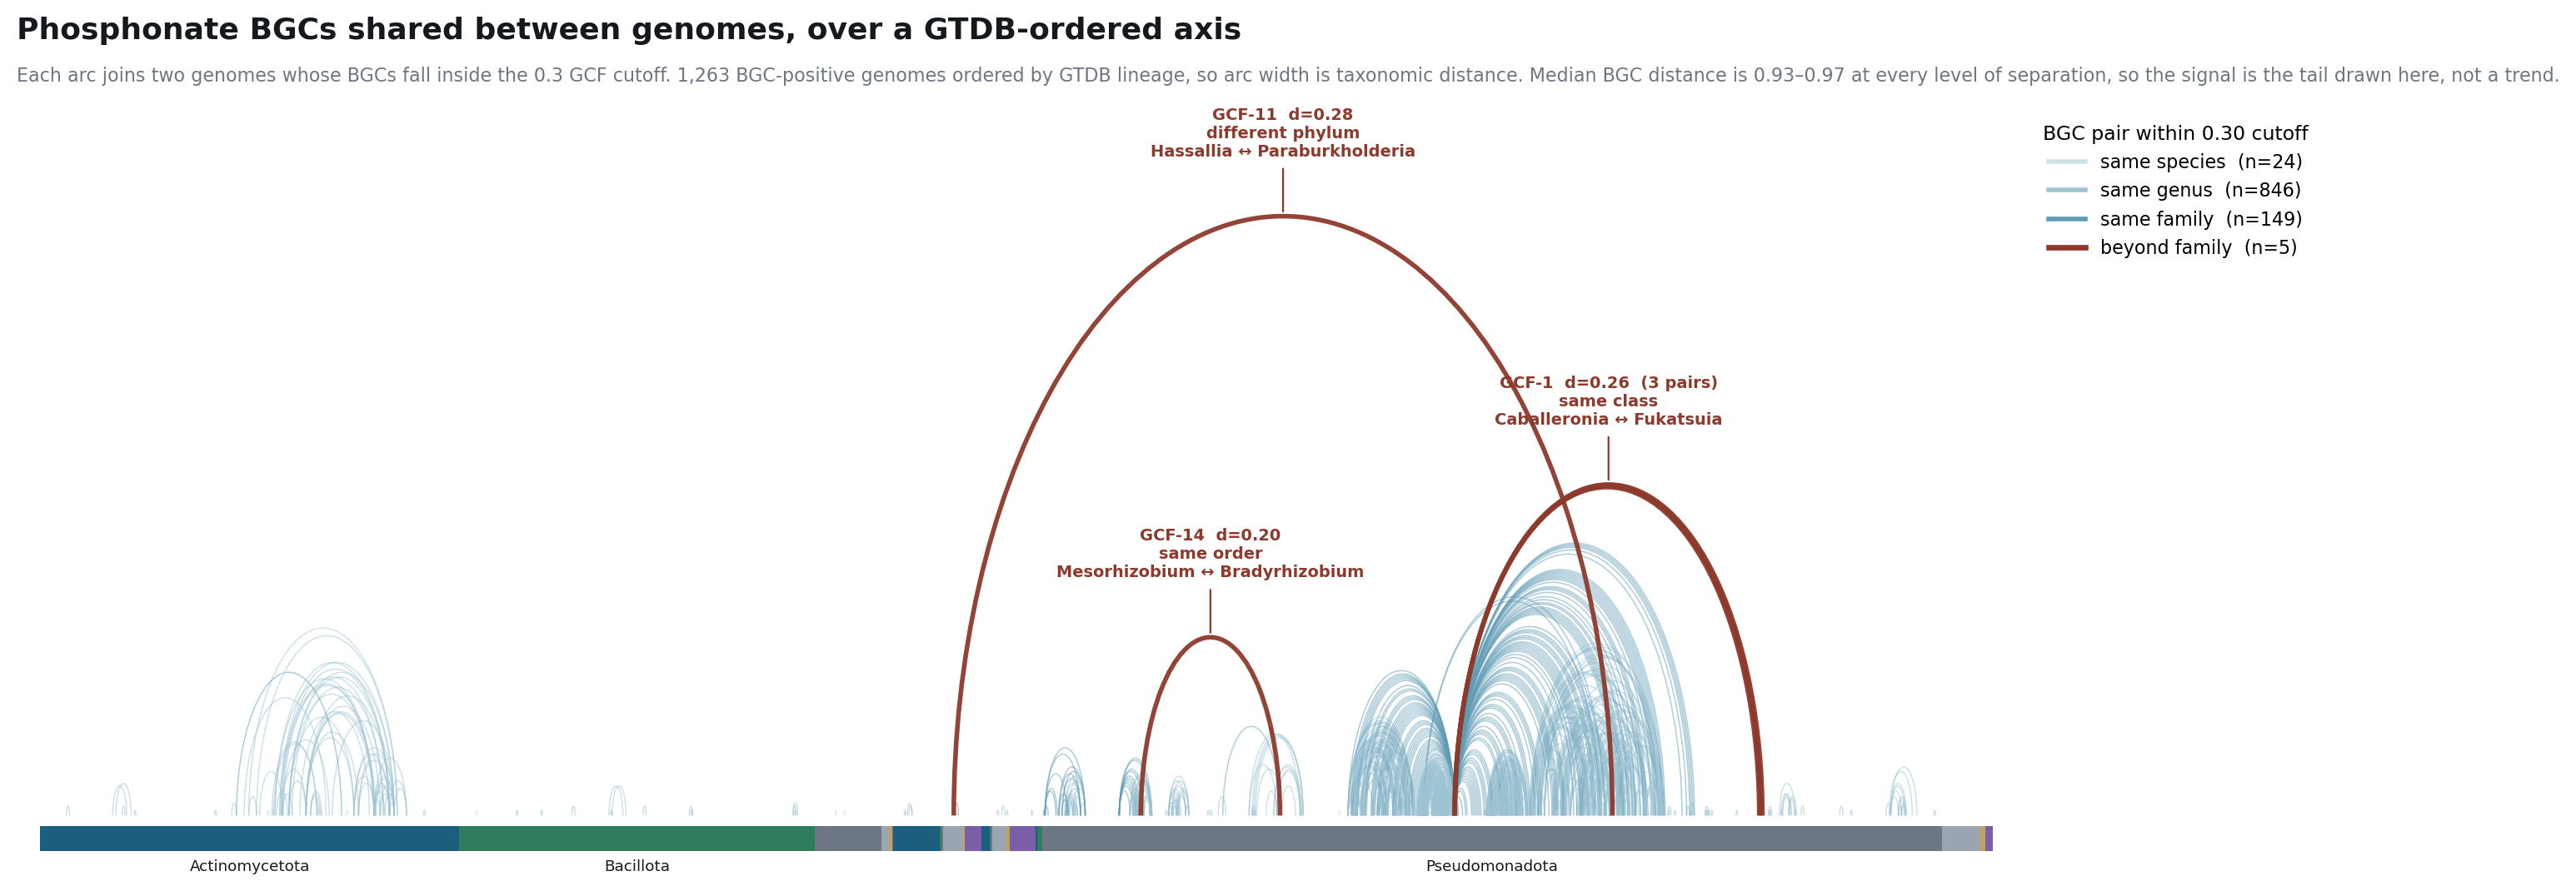

Generate this figure with Python:
#!/usr/bin/env python3
"""HGT candidate display: arcs over a GTDB-ordered axis.

Why an arc diagram and not a scatter. Measured on this run, median BGC distance
is 0.93-0.97 at EVERY level of taxonomic separation -- same species through
different phylum. There is no trend to plot, which is the same reason this repo
removed the Yu et al. similarity-vs-taxonomy figure. The whole signal is in the
tail: pairs inside the 0.30 GCF cutoff collapse 846 (same genus) -> 149 (family)
-> 1 (order) -> 3 (class) -> 1 (different phylum).

So draw the tail, over a backbone that makes distance legible. Genomes sit on a
GTDB-ordered axis; every BGC pair within the cutoff gets an arc. Sharing is
overwhelmingly local, so short arcs pile into a band at the baseline and the few
long-range ones leap clear of it -- the exceptions are visible against the rule
rather than cherry-picked out of it.
"""
import json
import os
import re
import sqlite3
import sys
from collections import Counter, defaultdict

sys.path.insert(0, '/home/alexp/pipeline/scripts')
from utils import plotting  # noqa: F401
import matplotlib.pyplot as plt
import numpy as np
from matplotlib.patches import Arc, Rectangle

D = '/mnt/bigdisk/clusterquest/work_pilot/4c/121b1cc8629a33e31769c842ab7b11'
OUT = '/tmp/claude-1000/-home-alexp/53e768e3-330d-4a71-9869-049e46d48788/scratchpad'
CUTOFF = 0.30
RANKS = [('species', 's'), ('genus', 'g'), ('family', 'f'),
         ('order', 'o'), ('class', 'c'), ('phylum', 'p')]
LV = [r[0] for r in RANKS]

tx = defaultdict(dict)
for line in open(f'{D}/gtdbtk.bac120.summary.tsv').readlines()[1:]:
    p = line.split('\t'); g = p[0].replace('usr_', '', 1)
    for n, c in RANKS:
        m = re.search(rf'{c}__([A-Za-z0-9_.\- ]+)', p[1])
        tx[g][n] = m.group(1).strip() if m and m.group(1).strip() else None

gen = {}
for rec in json.load(open(f'{D}/phosphonate_metadata.json')):
    pr = os.path.normpath(rec['gbk_path']).split(os.sep)
    if 'antismash_input' in pr:
        gen[rec['label']] = pr[pr.index('antismash_input') + 1]

con = sqlite3.connect(f'file:{D}/Bacteria.db?mode=ro', uri=True)
rid = {i: os.path.basename(p)[:-4] for i, p in con.execute(
    "select r.id,g.path from bgc_record r join gbk g on g.id=r.gbk_id "
    "where r.record_type='region'")}
fam = {os.path.basename(p)[:-4]: f for p, f in con.execute(
    "select g.path,f.family_id from bgc_record r join gbk g on g.id=r.gbk_id "
    "join bgc_record_family f on f.record_id=r.id join family y on y.id=f.family_id "
    "where r.record_type='region' and y.cutoff=0.3")}


def sep(a, b):
    for k, n in enumerate(LV):
        if tx[a][n] is not None and tx[a][n] == tx[b][n]:
            return k
    return 6


# axis: one slot per GENOME, ordered by full GTDB lineage so related sit adjacent
genomes = sorted({g for g in gen.values() if g in tx},
                 key=lambda g: tuple(tx[g][n] or 'zz' for n in reversed(LV)))
xi = {g: i for i, g in enumerate(genomes)}
N = len(genomes)

arcs = []
for a, b, d in con.execute('select record_a_id,record_b_id,distance from distance '
                           'where distance < ?', (CUTOFF,)):
    la, lb = rid.get(a), rid.get(b)
    ga, gb = gen.get(la), gen.get(lb)
    if ga in xi and gb in xi and ga != gb:
        arcs.append((xi[ga], xi[gb], sep(ga, gb), d, fam.get(la), ga, gb))

# sequential ramp for within-family separation; the accent is reserved for the
# beyond-family pairs, which are the figure's subject and carry direct labels
RAMP = {0: '#cfe0e8', 1: '#9ec4d4', 2: '#5f9bb4'}
ACCENT = '#8d3a2c'
LABELS = {0: 'same species', 1: 'same genus', 2: 'same family',
          3: 'same order', 4: 'same class', 5: 'same phylum', 6: 'different phylum'}

fig = plt.figure(figsize=(15, 6.4))
ax = fig.add_axes([0.045, 0.20, 0.80, 0.70])
far = [a for a in arcs if a[2] >= 3]
near = [a for a in arcs if a[2] < 3]

for x0, x1, k, d, f, ga, gb in near:
    w = abs(x1 - x0)
    ax.add_patch(Arc(((x0 + x1) / 2, 0), w, 2 * w ** 0.78, theta1=0, theta2=180,
                     lw=0.55, color=RAMP[k], alpha=0.5, zorder=1))
for x0, x1, k, d, f, ga, gb in far:
    w = abs(x1 - x0)
    ax.add_patch(Arc(((x0 + x1) / 2, 0), w, 2 * w ** 0.78, theta1=0, theta2=180,
                     lw=2.0, color=ACCENT, alpha=0.95, zorder=3))

ymax = max((abs(a[1] - a[0]) ** 0.78 for a in arcs), default=1) * 1.18
ax.set_xlim(-N * 0.012, N * 1.012)
ax.set_ylim(-ymax * 0.055, ymax)
ax.axis('off')

# phylum bands along the baseline
start, cur = 0, tx[genomes[0]]['phylum']
bands = []
for i, g in enumerate(genomes + [None]):
    ph = tx[g]['phylum'] if g else None
    if ph != cur:
        bands.append((start, i, cur)); start, cur = i, ph
pal = ['#1b5e7e', '#2f7d5d', '#6d7683', '#9aa5b1', '#c2a35b', '#7a5ea8']
for j, (s0, s1, ph) in enumerate(bands):
    ax.add_patch(Rectangle((s0, -ymax * 0.05), s1 - s0, ymax * 0.035,
                           facecolor=pal[j % len(pal)], edgecolor='none', zorder=4))
    if s1 - s0 > N * 0.035:
        ax.text((s0 + s1) / 2, -ymax * 0.062, (ph or '?')[:18], ha='center',
                va='top', fontsize=6.6, color='#15181d')

# direct labels on the beyond-family arcs
seen = set()
for x0, x1, k, d, f, ga, gb in sorted(far, key=lambda a: -abs(a[1] - a[0])):
    key = (f, k)
    if key in seen:
        continue
    seen.add(key)
    npair = sum(1 for z in far if (z[4], z[2]) == key)
    w = abs(x1 - x0); top = w ** 0.78
    ax.annotate(f'GCF-{f}  d={d:.2f}' + (f'  ({npair} pairs)' if npair > 1 else '') + f'\n{LABELS[k]}\n'
                f'{tx[ga]["genus"]} ↔ {tx[gb]["genus"]}',
                xy=((x0 + x1) / 2, top), xytext=((x0 + x1) / 2, top + ymax * 0.085),
                ha='center', fontsize=7.0, color=ACCENT, fontweight='bold',
                arrowprops=dict(arrowstyle='-', color=ACCENT, lw=0.8), zorder=5)

h = [plt.Line2D([], [], color=RAMP[k], lw=2, label=f'{LABELS[k]}  (n={sum(1 for a in arcs if a[2]==k)})')
     for k in (0, 1, 2)]
h.append(plt.Line2D([], [], color=ACCENT, lw=2.4,
                    label=f'beyond family  (n={len(far)})'))
ax.legend(handles=h, loc='upper left', bbox_to_anchor=(1.005, 1.0), frameon=False,
          fontsize=8, title='BGC pair within 0.30 cutoff', title_fontsize=8.5)

fig.text(0.045, 0.965, 'Phosphonate BGCs shared between genomes, over a GTDB-ordered axis',
         fontsize=13, fontweight='bold', color='#15181d')
fig.text(0.045, 0.925,
         f'Each arc joins two genomes whose BGCs fall inside the {CUTOFF} GCF cutoff. '
         f'{len(genomes):,} BGC-positive genomes ordered by GTDB lineage, so arc width is '
         f'taxonomic distance. Median BGC distance is 0.93–0.97 at every level of '
         f'separation, so the signal is the tail drawn here, not a trend.',
         fontsize=8, color='#6d7683')

out = f'{OUT}/hgt_arcs.png'
fig.savefig(out, dpi=200, bbox_inches='tight', facecolor='white')
print(f'{len(arcs)} arcs ({len(far)} beyond family) over {N} genomes -> {out}')
